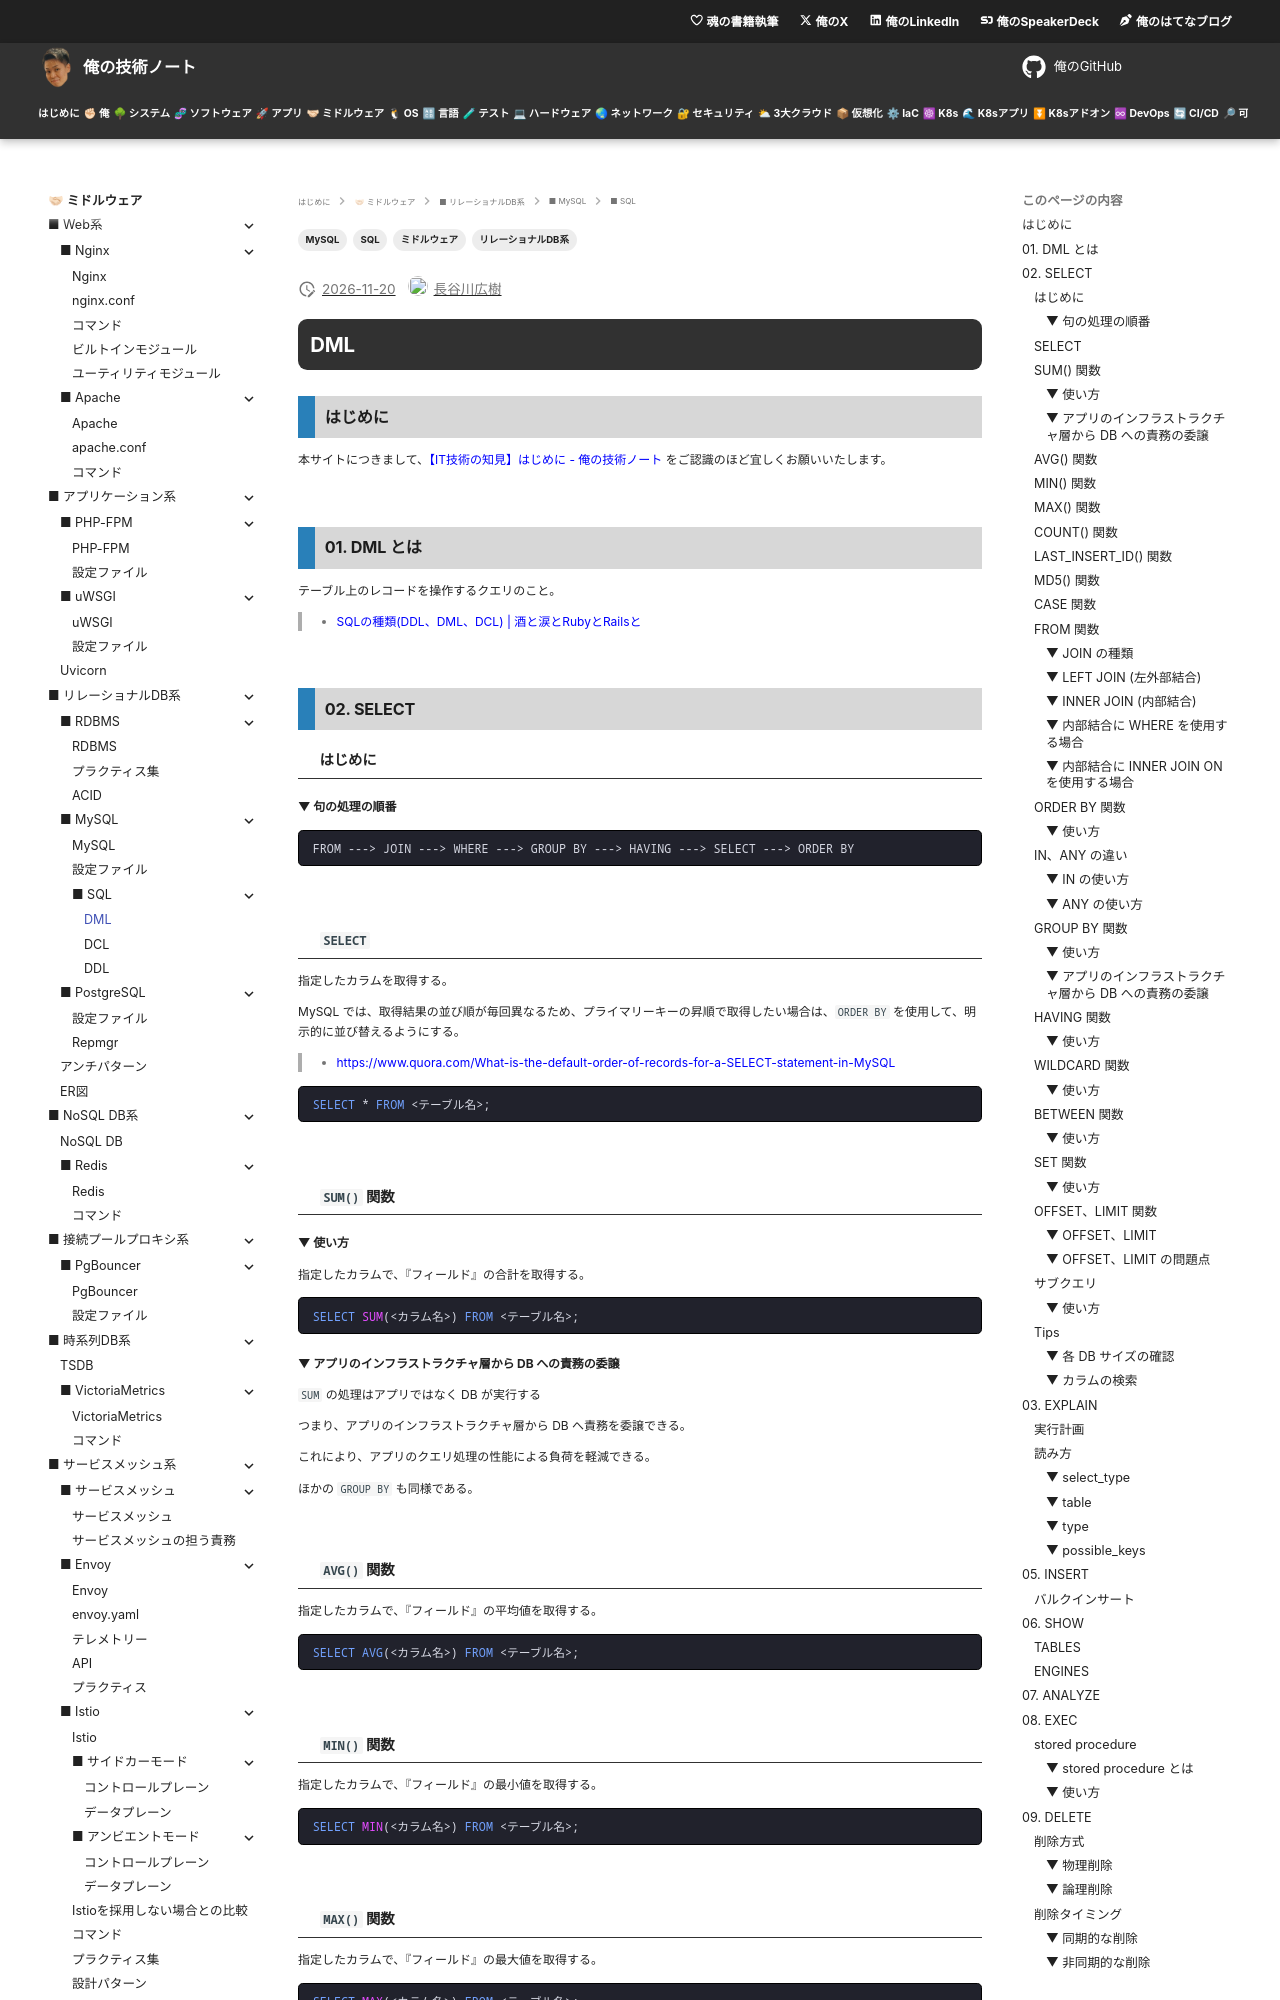

repository: hiroki-it/tech-notebook · page: software/software_middleware_database_rdb_mysql_sql_dml.html · generator: mkdocs

---
title: 【IT技術の知見】DML
description: DMLの知見を記録しています。
tags:
  - "ミドルウェア"
  - "リレーショナルDB系"
  - "MySQL"
  - "SQL"
---

# DML

## はじめに

本サイトにつきまして、[【IT技術の知見】はじめに - 俺の技術ノート](https://hiroki-it.github.io/tech-notebook/) をご認識のほど宜しくお願いいたします。

<br>

## 01. DML とは

テーブル上のレコードを操作するクエリのこと。

> - [SQLの種類(DDL、DML、DCL) \| 酒と涙とRubyとRailsと](https://morizyun.github.io/database/sql-ddl-dml-dcl.html#DML-Data-Manipulation-Language)

<br>

## 02. SELECT

### はじめに

#### ▼ 句の処理の順番

```
FROM ---> JOIN ---> WHERE ---> GROUP BY ---> HAVING ---> SELECT ---> ORDER BY
```

<br>

### `SELECT`

指定したカラムを取得する。

MySQL では、取得結果の並び順が毎回異なるため、プライマリーキーの昇順で取得したい場合は、`ORDER BY` を使用して、明示的に並び替えるようにする。

> - https://www.quora.com/What-is-the-default-order-of-records-for-a-SELECT-statement-in-MySQL

```mysql
SELECT * FROM <テーブル名>;
```

<br>

### `SUM()` 関数

#### ▼ 使い方

指定したカラムで、『フィールド』の合計を取得する。

```mysql
SELECT SUM(<カラム名>) FROM <テーブル名>;
```

#### ▼ アプリのインフラストラクチャ層から DB への責務の委譲

`SUM` の処理はアプリではなく DB が実行する

つまり、アプリのインフラストラクチャ層から DB へ責務を委譲できる。

これにより、アプリのクエリ処理の性能による負荷を軽減できる。

ほかの `GROUP BY` も同様である。

<br>

### `AVG()` 関数

指定したカラムで、『フィールド』の平均値を取得する。

```mysql
SELECT AVG(<カラム名>) FROM <テーブル名>;
```

<br>

### `MIN()` 関数

指定したカラムで、『フィールド』の最小値を取得する。

```mysql
SELECT MIN(<カラム名>) FROM <テーブル名>;
```

<br>

### `MAX()` 関数

指定したカラムで、『フィールド』の最大値を取得する。

```mysql
SELECT MAX(<カラム名>) FROM <テーブル名>;
```

<br>

### `COUNT()` 関数

指定したカラムで、『フィールド』の個数を取得する。

```mysql
SELECT <カラム名> COUNT(*) FROM <テーブル名>;
```

**※消去法の小技：集合関数を入れ子状にはできない**

集合関数を、集合関数のなかへ入れ子状にできない。

```mysql
SELECT AVG(SUM(<カラム名>)) FROM <テーブル名>;
```

指定したカラムで、値無しも含む『フィールド』を取得する。

```mysql
SELECT COUNT(<カラム名>) FROM <テーブル名>;
```

指定したカラムで、値無しを除いた『フィールド』を取得する。

```mysql
SELECT COUNT(<カラム名>);
```

<br>

### `LAST_INSERT_ID()` 関数

任意のテーブルへ最後に挿入された ID を読み出す。

テーブル名を指定する必要はない。

```mysql
SELECT LAST_INSERT_ID();
```

<br>

### `MD5()` 関数

文字列をハッシュ化

```mysql
SELECT MD5("foo");
```

<br>
